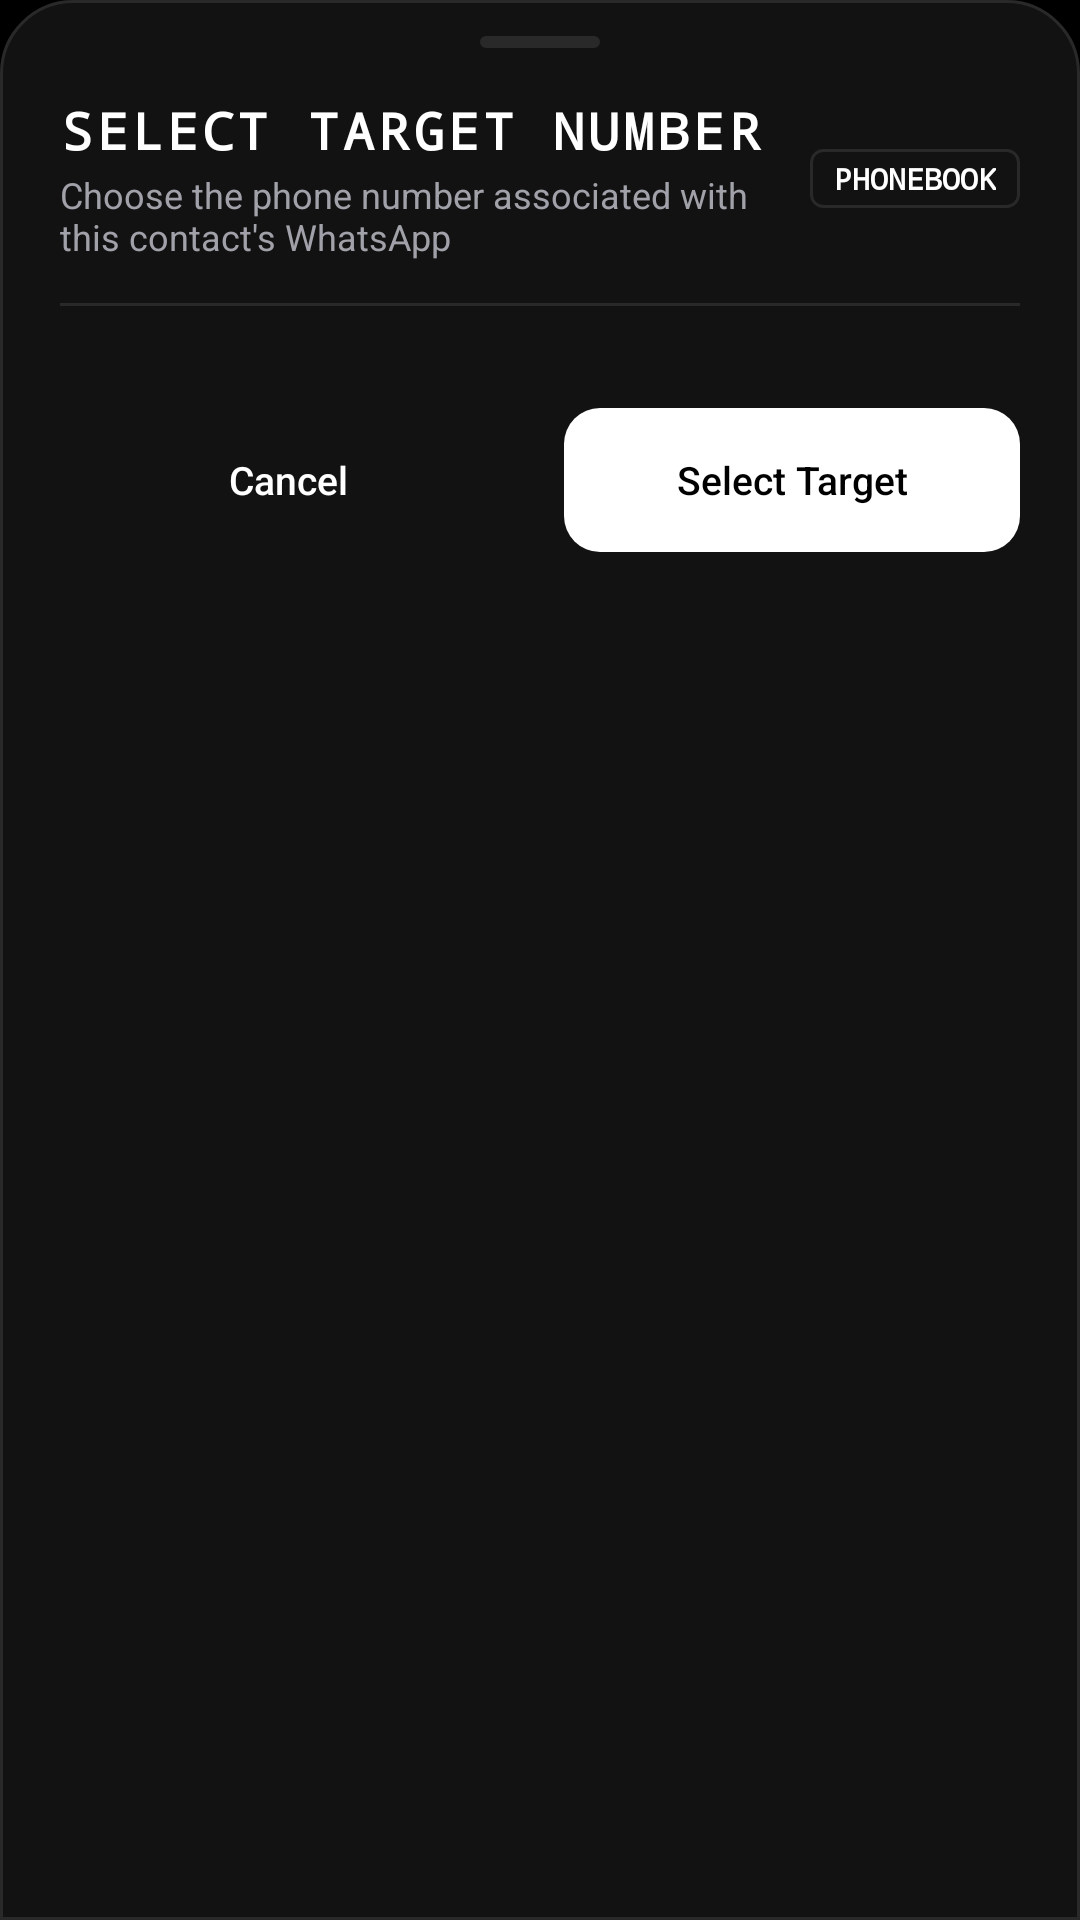

Reconstruct the res/layout file that produces this screen, plus the resources it refers to.
<!-- AndroidManifest.xml: application theme Theme.Veil -->
<!-- res/layout/bottom_sheet_select_phone.xml -->
<androidx.core.widget.NestedScrollView xmlns:android="http://schemas.android.com/apk/res/android"
    xmlns:app="http://schemas.android.com/apk/res-auto"
    android:layout_width="match_parent"
    android:layout_height="wrap_content"
    android:background="@drawable/bg_bottom_sheet_veil"
    android:fillViewport="true">

    <LinearLayout
        android:layout_width="match_parent"
        android:layout_height="wrap_content"
        android:orientation="vertical"
        android:paddingHorizontal="20dp"
        android:paddingTop="12dp"
        android:paddingBottom="28dp">

    
    <View
        android:layout_width="40dp"
        android:layout_height="4dp"
        android:layout_gravity="center_horizontal"
        android:layout_marginBottom="16dp"
        android:background="@drawable/bg_circle_icon"
        android:backgroundTint="@color/veil_hairline_bright" />

    
    <LinearLayout
        android:layout_width="match_parent"
        android:layout_height="wrap_content"
        android:gravity="center_vertical"
        android:orientation="horizontal">

        <LinearLayout
            android:layout_width="0dp"
            android:layout_height="wrap_content"
            android:layout_weight="1"
            android:orientation="vertical">

            <TextView
                android:layout_width="wrap_content"
                android:layout_height="wrap_content"
                android:fontFamily="monospace"
                android:letterSpacing="0.08"
                android:text="SELECT TARGET NUMBER"
                android:textColor="@color/veil_text_high"
                android:textSize="17sp"
                android:textStyle="bold" />

            <TextView
                android:id="@+id/tvContactDisplayName"
                android:layout_width="wrap_content"
                android:layout_height="wrap_content"
                android:layout_marginTop="2dp"
                android:text="Choose the phone number associated with this contact's WhatsApp"
                android:textColor="@color/veil_text_medium"
                android:textSize="12sp" />
        </LinearLayout>

        <TextView
            android:layout_width="wrap_content"
            android:layout_height="wrap_content"
            android:background="@drawable/bg_badge_disguised"
            android:fontFamily="monospace"
            android:paddingHorizontal="8dp"
            android:paddingVertical="3dp"
            android:text="PHONEBOOK"
            android:textColor="@color/veil_accent_secure"
            android:textSize="10sp"
            android:textStyle="bold" />
    </LinearLayout>

    <View
        android:layout_width="match_parent"
        android:layout_height="1dp"
        android:layout_marginVertical="14dp"
        android:background="@color/veil_hairline" />

    
    <LinearLayout
        android:id="@+id/layoutPhoneNumbersList"
        android:layout_width="match_parent"
        android:layout_height="wrap_content"
        android:orientation="vertical" />

    
    <LinearLayout
        android:layout_width="match_parent"
        android:layout_height="wrap_content"
        android:layout_marginTop="20dp"
        android:orientation="horizontal">

        <com.google.android.material.button.MaterialButton
            android:id="@+id/btnCancelSelectPhone"
            style="@style/Widget.Veil.Button.Secondary"
            android:layout_width="0dp"
            android:layout_height="wrap_content"
            android:layout_marginEnd="8dp"
            android:layout_weight="1"
            android:minHeight="48dp"
            android:minWidth="0dp"
            android:paddingHorizontal="6dp"
            android:text="Cancel"
            android:textSize="13sp" />

        <com.google.android.material.button.MaterialButton
            android:id="@+id/btnConfirmSelectPhone"
            style="@style/Widget.Veil.Button.Primary"
            android:layout_width="0dp"
            android:layout_height="wrap_content"
            android:layout_marginStart="8dp"
            android:layout_weight="1"
            android:minHeight="48dp"
            android:minWidth="0dp"
            android:paddingHorizontal="6dp"
            android:text="Select Target"
            android:textSize="13sp" />
    </LinearLayout>
    </LinearLayout>
</androidx.core.widget.NestedScrollView>
<!-- resources referenced by this layout -->
<resources>
  <color name="veil_accent_secure">#FFFFFF</color>
  <color name="veil_hairline">#292929</color>
  <color name="veil_hairline_bright">#292929</color>
  <color name="veil_text_high">#FFFFFF</color>
  <color name="veil_text_medium">#A1A1AA</color>
  <!-- drawable bg_circle_icon (drawable) -->
  <?xml version="1.0" encoding="utf-8"?>
  <shape xmlns:android="http://schemas.android.com/apk/res/android"
      android:shape="rectangle">
      <corners android:radius="8dp" />
      <solid android:color="@color/veil_surface_elevated" />
      <stroke android:width="1dp" android:color="@color/veil_hairline" />
  </shape>
  <color name="veil_surface_elevated">#121212</color>
  <color name="veil_surface">#121212</color>
  <color name="veil_button_primary_bg">#FFFFFF</color>
  <color name="veil_button_primary_text">#000000</color>
  <color name="veil_button_secondary_bg">#121212</color>
  <color name="veil_button_secondary_text">#FFFFFF</color>
  <color name="veil_button_secondary_border">#292929</color>
  <color name="md_theme_dark_primary">#FFFFFF</color>
  <color name="md_theme_dark_onPrimary">#000000</color>
  <color name="md_theme_dark_primaryContainer">#292929</color>
  <color name="md_theme_dark_onPrimaryContainer">#FFFFFF</color>
  <color name="md_theme_dark_inversePrimary">#A1A1AA</color>
  <color name="md_theme_dark_secondary">#A1A1AA</color>
  <color name="md_theme_dark_onSecondary">#000000</color>
  <color name="md_theme_dark_secondaryContainer">#121212</color>
  <color name="md_theme_dark_onSecondaryContainer">#FFFFFF</color>
  <color name="md_theme_dark_tertiary">#A1A1AA</color>
  <color name="md_theme_dark_onTertiary">#000000</color>
  <color name="md_theme_dark_tertiaryContainer">#121212</color>
  <color name="md_theme_dark_onTertiaryContainer">#FFFFFF</color>
  <color name="veil_canvas">#000000</color>
  <color name="veil_surface_card">#121212</color>
  <style name="Widget.Veil.Chip" parent="Widget.Material3.Chip.Assist">
          <item name="chipBackgroundColor">@color/veil_surface_card</item>
          <item name="chipStrokeColor">@color/veil_hairline</item>
          <item name="chipStrokeWidth">0dp</item>
          <item name="chipCornerRadius">10dp</item>
          <item name="android:textColor">@color/veil_text_high</item>
      </style>
  <style name="Widget.Veil.Card" parent="Widget.Material3.CardView.Filled">
          <item name="cardBackgroundColor">@color/veil_surface_card</item>
          <item name="cardCornerRadius">14dp</item>
          <item name="cardElevation">0dp</item>
          <item name="strokeColor">@color/veil_hairline</item>
          <item name="strokeWidth">0dp</item>
      </style>
  <style name="Theme.Veil.BottomSheetDialog" parent="Theme.Material3.Dark.BottomSheetDialog">
          <item name="bottomSheetStyle">@style/Widget.Veil.BottomSheet.Modal</item>
          <item name="android:windowIsFloating">false</item>
          <item name="android:statusBarColor">@android:color/transparent</item>
          <item name="android:navigationBarColor">@color/veil_surface</item>
      </style>
  <style name="Widget.Veil.BottomSheet.Modal" parent="Widget.Material3.BottomSheet.Modal">
          <item name="backgroundTint">@color/veil_surface</item>
          <item name="shapeAppearance">@style/ShapeAppearance.Veil.BottomSheet</item>
      </style>
  <style name="ShapeAppearance.Veil.BottomSheet" parent="ShapeAppearance.Material3.Corner.Large">
          <item name="cornerSizeTopLeft">20dp</item>
          <item name="cornerSizeTopRight">20dp</item>
          <item name="cornerSizeBottomLeft">0dp</item>
          <item name="cornerSizeBottomRight">0dp</item>
      </style>
</resources>
